2-way image classification set "images_augmented" from GitHub (Minyael/Gift-card-classification); label vocabulary: Steam, Xbox.

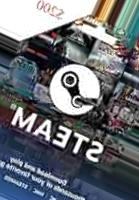
Label: Steam

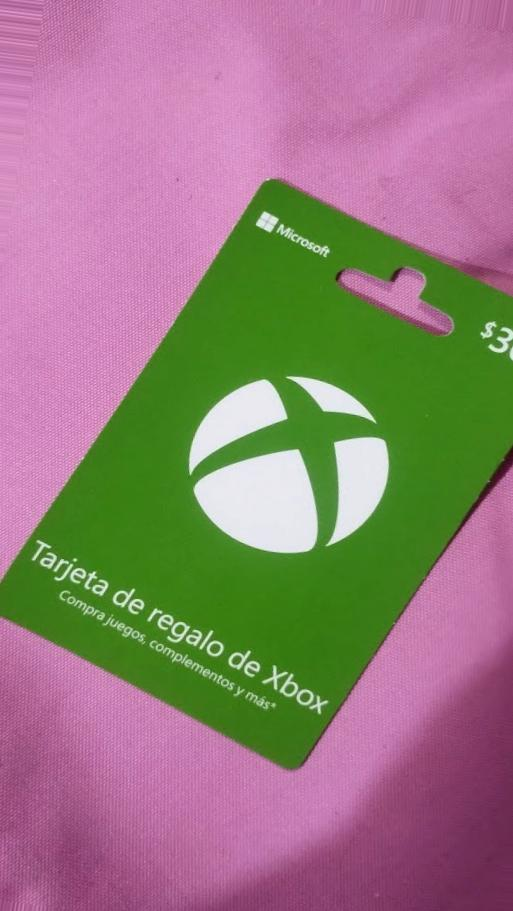
Label: Xbox

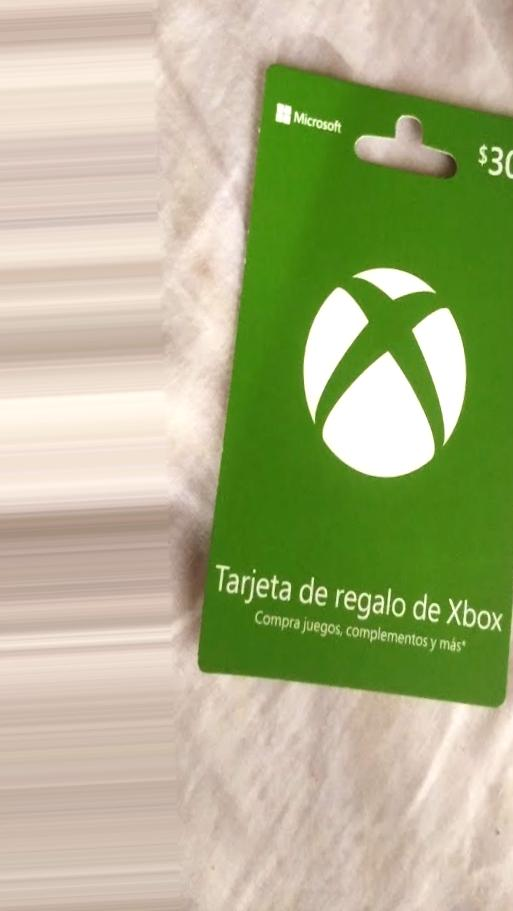
Label: Xbox

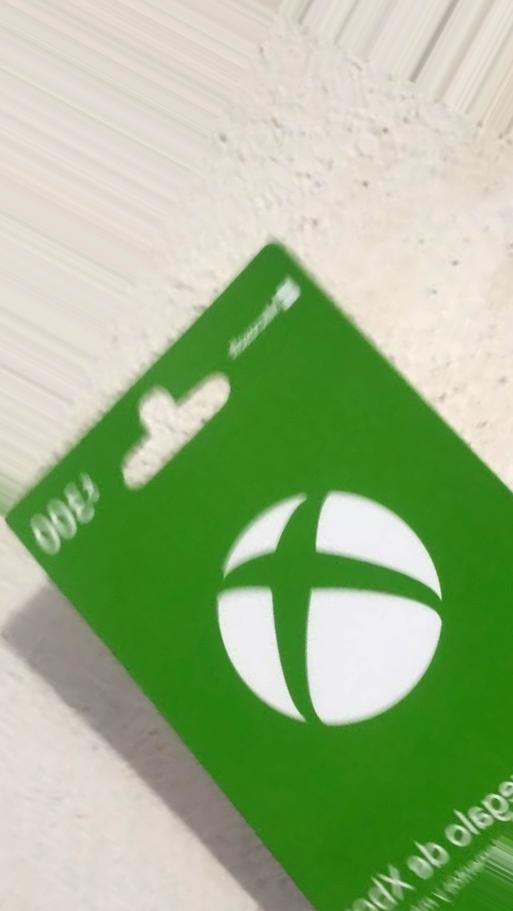
Label: Xbox

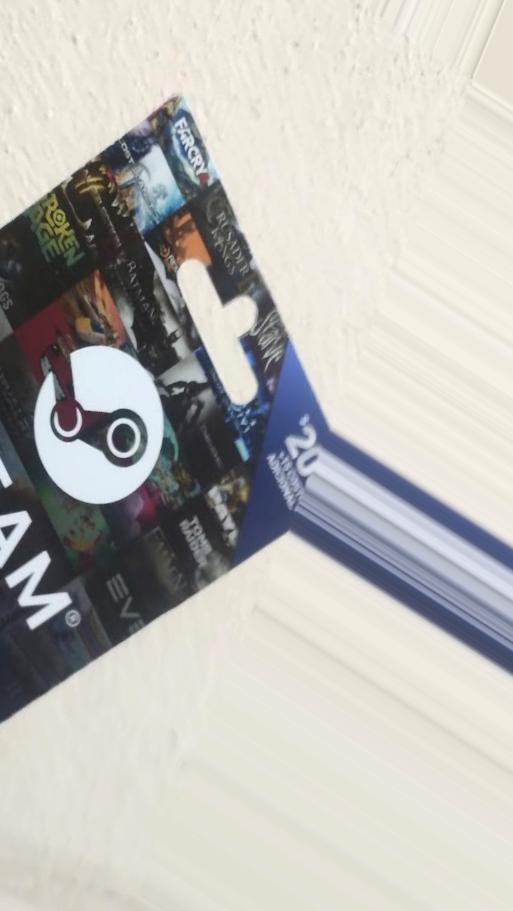
Label: Steam

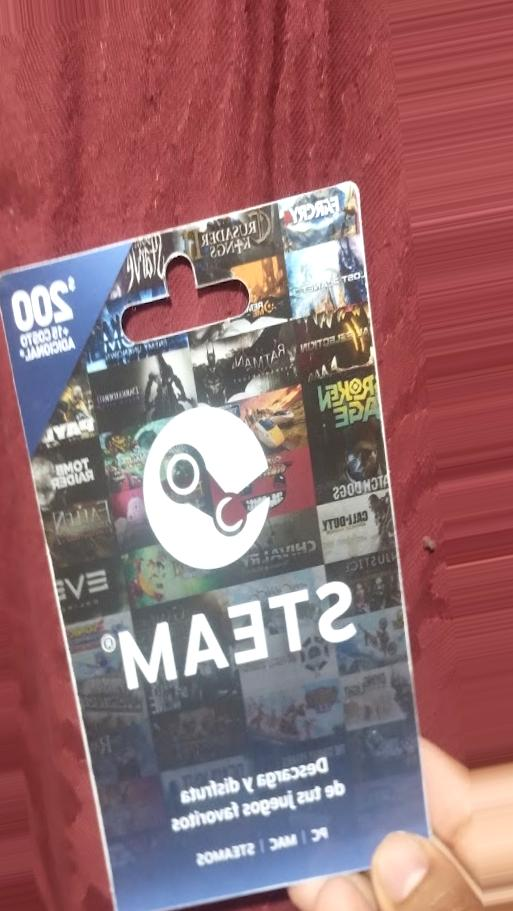
Label: Steam
